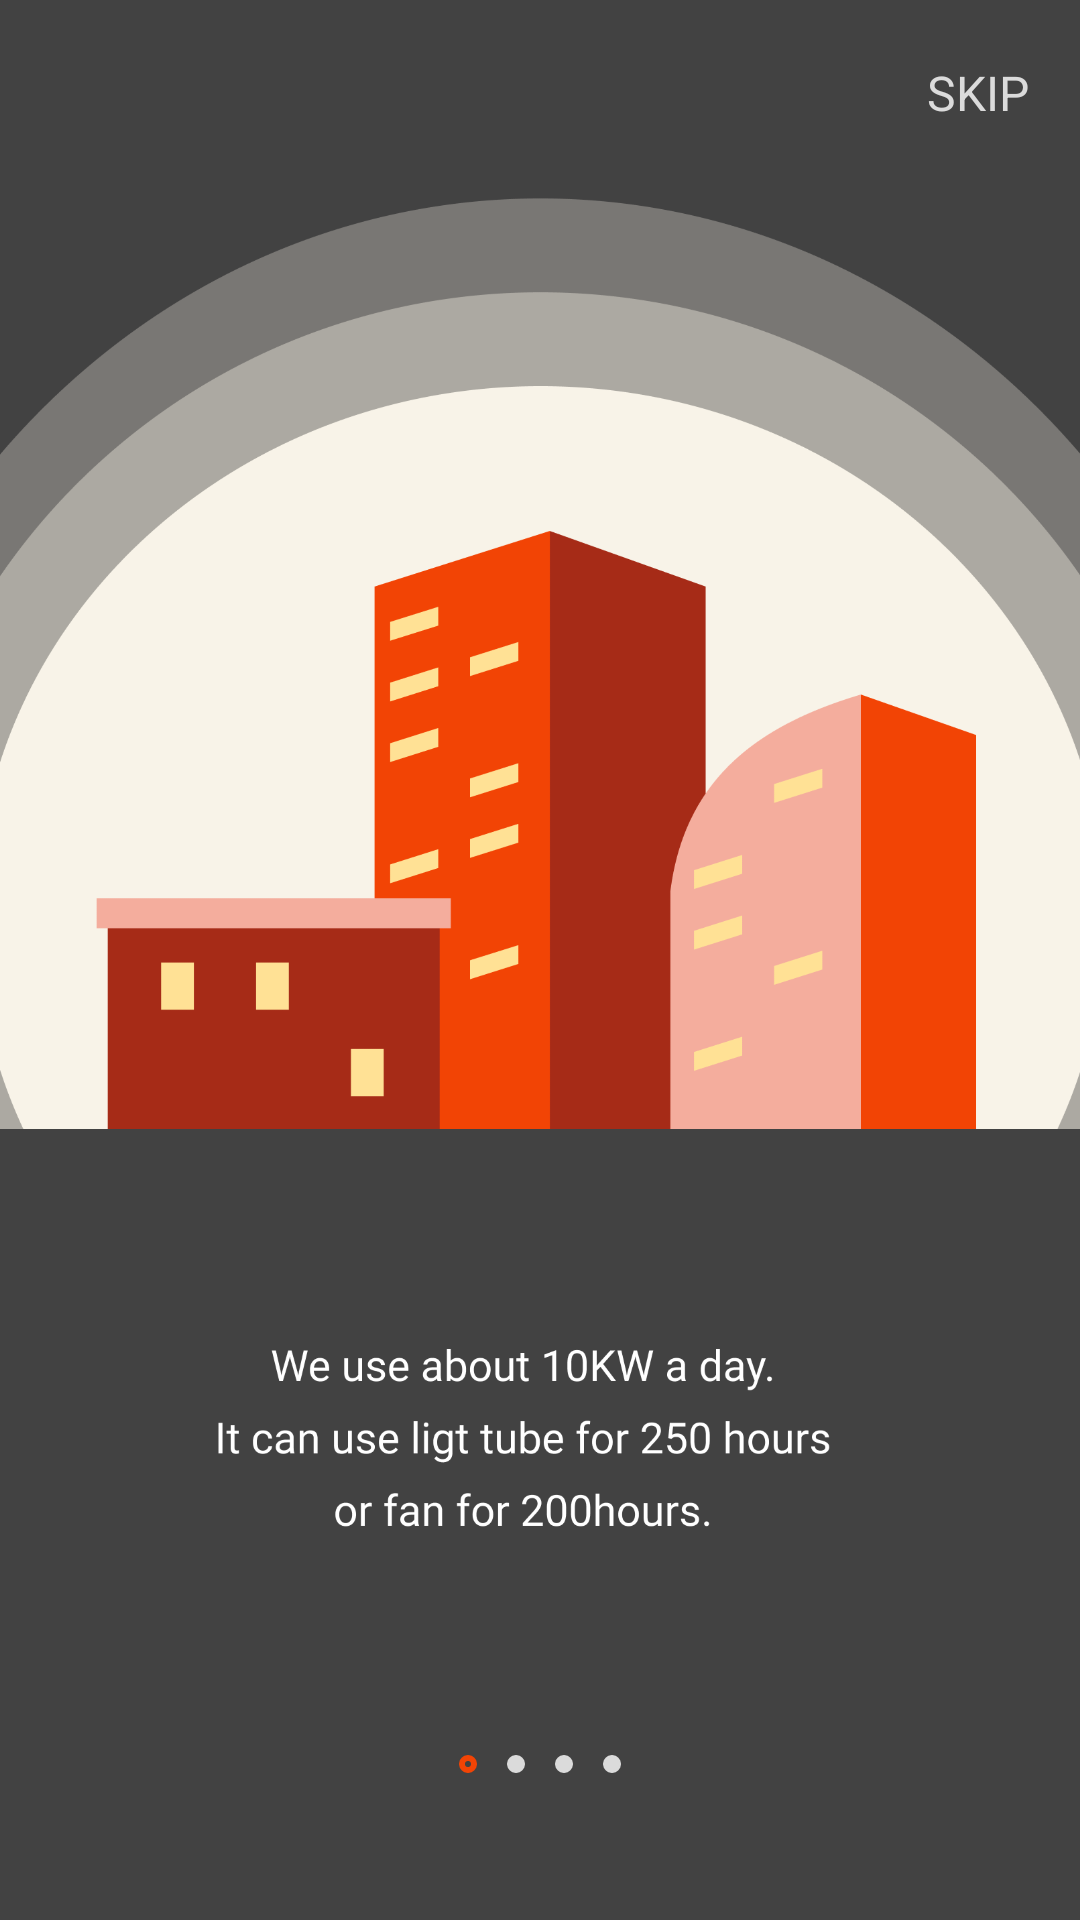

Here is an Android app screen rendered from its layout file. Give the layout XML and the strings, colors and styles it references.
<!-- AndroidManifest.xml: application theme Theme.UwalK -->
<!-- res/layout/activity_story.xml -->
<?xml version="1.0" encoding="utf-8"?>
<androidx.constraintlayout.widget.ConstraintLayout xmlns:android="http://schemas.android.com/apk/res/android"
    xmlns:app="http://schemas.android.com/apk/res-auto"
    xmlns:tools="http://schemas.android.com/tools"
    android:layout_width="match_parent"
    android:layout_height="match_parent"
    tools:context=".StoryActivity">

    <ViewFlipper
        android:layout_width="match_parent"
        android:layout_height="match_parent"
        app:layout_constraintTop_toTopOf="parent"
        app:layout_constraintBottom_toBottomOf="parent"
        app:layout_constraintLeft_toLeftOf="parent"
        app:layout_constraintRight_toRightOf="parent"
        android:id="@+id/flip">
        <ImageView
            android:layout_width="match_parent"
            android:layout_height="match_parent"
            android:src="@drawable/image_flipper_1"
            android:scaleType="centerCrop"
            android:id="@+id/flip_image_1"/>
        <ImageView
            android:layout_width="match_parent"
            android:layout_height="match_parent"
            android:src="@drawable/image_flipper_2"
            android:scaleType="centerCrop"
            android:id="@+id/flip_image_2"/>
        <ImageView
            android:layout_width="match_parent"
            android:layout_height="match_parent"
            android:src="@drawable/image_flipper_3"
            android:scaleType="centerCrop"
            android:id="@+id/flip_image_3"/>
        <ImageView
            android:layout_width="match_parent"
            android:layout_height="match_parent"
            android:src="@drawable/image_flipper_4"
            android:scaleType="centerCrop"
            android:id="@+id/flip_image_4"/>
    </ViewFlipper>

    <TextView
        android:layout_width="wrap_content"
        android:layout_height="wrap_content"
        app:layout_constraintTop_toTopOf="parent"
        app:layout_constraintRight_toRightOf="parent"
        android:layout_marginTop="20dp"
        android:layout_marginRight="17dp"
        android:text="SKIP"
        android:textColor="@color/gray5"
        android:textSize="16sp"
        android:id="@+id/txt_skip"/>

    <TextView
        android:layout_width="wrap_content"
        android:layout_height="wrap_content"
        android:text="START"
        android:textColor="@color/main"
        android:textSize="12sp"
        app:layout_constraintBottom_toBottomOf="parent"
        app:layout_constraintRight_toRightOf="parent"
        android:layout_marginBottom="45dp"
        android:layout_marginRight="16dp"
        android:visibility="gone"
        android:id="@+id/txt_start" />

    <LinearLayout
        android:layout_width="wrap_content"
        android:layout_height="wrap_content"
        android:orientation="horizontal"
        app:layout_constraintBottom_toBottomOf="parent"
        app:layout_constraintLeft_toLeftOf="parent"
        app:layout_constraintRight_toRightOf="parent"
        android:layout_marginBottom="44dp" >
        <View
            android:layout_width="6dp"
            android:layout_height="6dp"
            android:background="@drawable/background_main_circle_width_2dp"
            android:id="@+id/flip_circle_1"
            android:layout_margin="5dp"/>
        <View
            android:layout_width="6dp"
            android:layout_height="6dp"
            android:background="@drawable/background_solid_gray_circle"
            android:id="@+id/flip_circle_2"
            android:layout_margin="5dp"/>
        <View
            android:layout_width="6dp"
            android:layout_height="6dp"
            android:background="@drawable/background_solid_gray_circle"
            android:id="@+id/flip_circle_3"
            android:layout_margin="5dp"/>
        <View
            android:layout_width="6dp"
            android:layout_height="6dp"
            android:background="@drawable/background_solid_gray_circle"
            android:id="@+id/flip_circle_4"
            android:layout_margin="5dp"/>
    </LinearLayout>

</androidx.constraintlayout.widget.ConstraintLayout>
<!-- resources referenced by this layout -->
<resources>
  <color name="gray5">#dbdbdb</color>
  <color name="main">#F24405</color>
  <!-- drawable background_main_circle_width_2dp (drawable) -->
  <?xml version="1.0" encoding="utf-8"?>
  <shape xmlns:android="http://schemas.android.com/apk/res/android"
      android:shape="rectangle">
      <stroke
          android:width="2dp"
          android:color="@color/main" />
      <corners
          android:radius="300dp" />
  
  </shape>
  <!-- drawable background_solid_gray_circle (drawable) -->
  <?xml version="1.0" encoding="utf-8"?>
  <shape xmlns:android="http://schemas.android.com/apk/res/android"
      android:shape="rectangle">
      <solid
          android:color="@color/gray5" />
      <corners
          android:radius="300dp" />
  
  </shape>
  <!-- drawable image_flipper_1: png bitmap (drawable, 120467 bytes) -->
  <!-- drawable image_flipper_2: png bitmap (drawable, 90141 bytes) -->
  <!-- drawable image_flipper_3: png bitmap (drawable, 147746 bytes) -->
  <!-- drawable image_flipper_4: png bitmap (drawable, 82574 bytes) -->
  <style name="Theme.UwalK" parent="Theme.MaterialComponents.Light.NoActionBar">
          
          <item name="colorPrimary">@color/main</item>
          <item name="colorPrimaryVariant">@color/purple_700</item>
          <item name="colorOnPrimary">@color/white</item>
          
          <item name="colorSecondary">@color/teal_200</item>
          <item name="colorSecondaryVariant">@color/teal_700</item>
          <item name="colorOnSecondary">@color/black</item>
          
          <item name="android:statusBarColor" tools:targetApi="l">?attr/colorPrimaryVariant</item>
          
  
      </style>
  <color name="purple_700">#FF3700B3</color>
  <color name="white">#FFFFFFFF</color>
  <color name="teal_200">#FF03DAC5</color>
  <color name="teal_700">#FF018786</color>
  <color name="black">#FF000000</color>
</resources>
